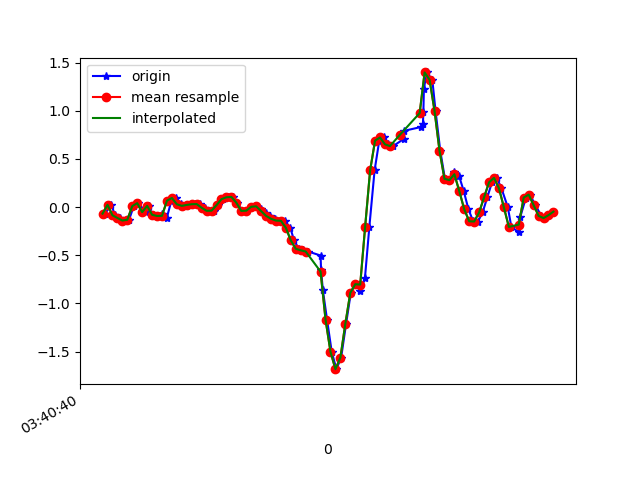

The data file committed next to this chart (first rows):
1618803640810, 1499324715759717, -0.067725256, -0.04940228, -0.014563761
1618803640836, 1499324734795989, 0.0239, 0.3892, -0.04266
1618803640850, 1499324753832277, -0.08483, 0.05078, -0.002346
1618803640869, 1499324772843749, -0.1129, 0.2157, -0.05488
1618803640888, 1499324791880021, -0.1398, 0.2927, -0.003568
1618803640907, 1499324810940341, -0.1313, -0.2412, -0.007233
1618803640926, 1499324829978901, 0.01047, 0.1778, -0.02189
1618803640945, 1499324848992645, 0.04101, -0.2742, 0.02575
1618803640974, 1499324868031205, -0.05184, -0.09094, -0.05488
1618803640986, 1499324887069765, 0.01291, 0.01657, -0.02434
1618803641002, 1499324906083557, -0.07994, -0.1288, -0.03778
1618803641021, 1499324925058789, -0.09216, 0.1314, -0.06588
1618803641041, 1499324944093221, -0.0665, -0.2595, -0.01456
1618803641059, 1499324963102885, -0.1142, -0.1056, -0.09886
1618803641078, 1499324982137317, 0.06667, 0.1925, -0.08665
1618803641097, 1499325001171749, 0.09476, -0.2449, -0.04877
1618803641116, 1499325020221029, 0.02879, 0.01413, -0.08909
1618803641138, 1499325039257541, 0.01291, 0.06666, -0.02189
1618803641154, 1499325058294053, 0.02268, 0.09476, 9.7E-5
1618803641173, 1499325077305765, 0.03001, 0.009241, 0.008649
1618803641193, 1499325096342277, 0.03123, 0.01046, 0.01842
1618803641213, 1499325115396261, -0.006639, 0.03856, 0.02698
1618803641230, 1499325134433509, -0.0384, 0.04589, 0.0453
1618803641249, 1499325153470821, -0.03718, 0.07277, 0.0453
1618803641268, 1499325172483301, 0.02024, 0.118, 0.03675
1618803641287, 1499325191520549, 0.08255, 0.162, 0.02575
1618803641308, 1499325210557861, 0.1021, 0.1717, 0.03431
1618803641325, 1499325229599845, 0.1058, 0.1473, 0.07829
1618803641344, 1499325248637349, 0.0459, 0.118, 0.1357
1618803641363, 1499325267674789, -0.03963, 0.08254, 0.1931
1618803641382, 1499325286712229, -0.03718, 0.04956, 0.2713
1618803641402, 1499325305724965, 0.003135, 0.01291, 0.3642
1618803641420, 1499325324761253, 0.008022, 6.886502E-4, 0.4888
1618803641441, 1499325343798693, -0.0213, 0.03123, 0.6672
1618803641458, 1499325362836069, -0.06162, 0.09721, 0.8907
1618803641477, 1499325381873509, -0.09094, 0.1864, 1.081
1618803641496, 1499325400910949, -0.1215, 0.2597, 1.306
1618803641515, 1499325419912933, -0.1398, 0.3232, 1.544
1618803641535, 1499325438950053, -0.1423, 0.377, 1.823
1618803641558, 1499325457987173, -0.2156, 0.4197, 2.127
1618803641573, 1499325477024229, -0.3463, 0.388, 2.429
1618803641592, 1499325496036645, -0.433, 0.333, 2.755
1618803641611, 1499325515073701, -0.4489, 0.311, 3.109
1618803641630, 1499325534081317, -0.4611, 0.289, 3.434
1618803641680, 1499325553117669, -0.5027, 0.1864, 3.715
1618803641682, 1499325572154021, -0.6493, 0.02634, 3.877
1618803641689, 1499325591190373, -0.857, -0.1215, 3.968
1618803641706, 1499325610201893, -1.167, -0.2168, 3.943
1618803641725, 1499325629232677, -1.502, -0.3121, 3.823
1618803641744, 1499325648268837, -1.683, -0.4257, 3.601
1618803641763, 1499325667305125, -1.563, -0.4868, 3.254
1618803641783, 1499325686316581, -1.211, -0.4342, 2.821
1618803641802, 1499325705352741, -0.8899, -0.2815, 2.368
1618803641820, 1499325724384037, -0.8008, -0.08605, 1.896
1618803641841, 1499325743420197, -0.8692, 0.04345, 1.43
1618803641859, 1499325762456229, -0.7397, 0.0911, 0.9653
1618803641877, 1499325781492389, -0.2021, 0.151, 0.5059
1618803641898, 1499325800528549, 0.3806, 0.223, 0.04774
1618803641917, 1499325819564581, 0.691, 0.2414, -0.3823
1618803641935, 1499325838594085, 0.7227, 0.2157, -0.7708
1618803641953, 1499325857630117, 0.6519, 0.1632, -1.108
... 35 more rows
